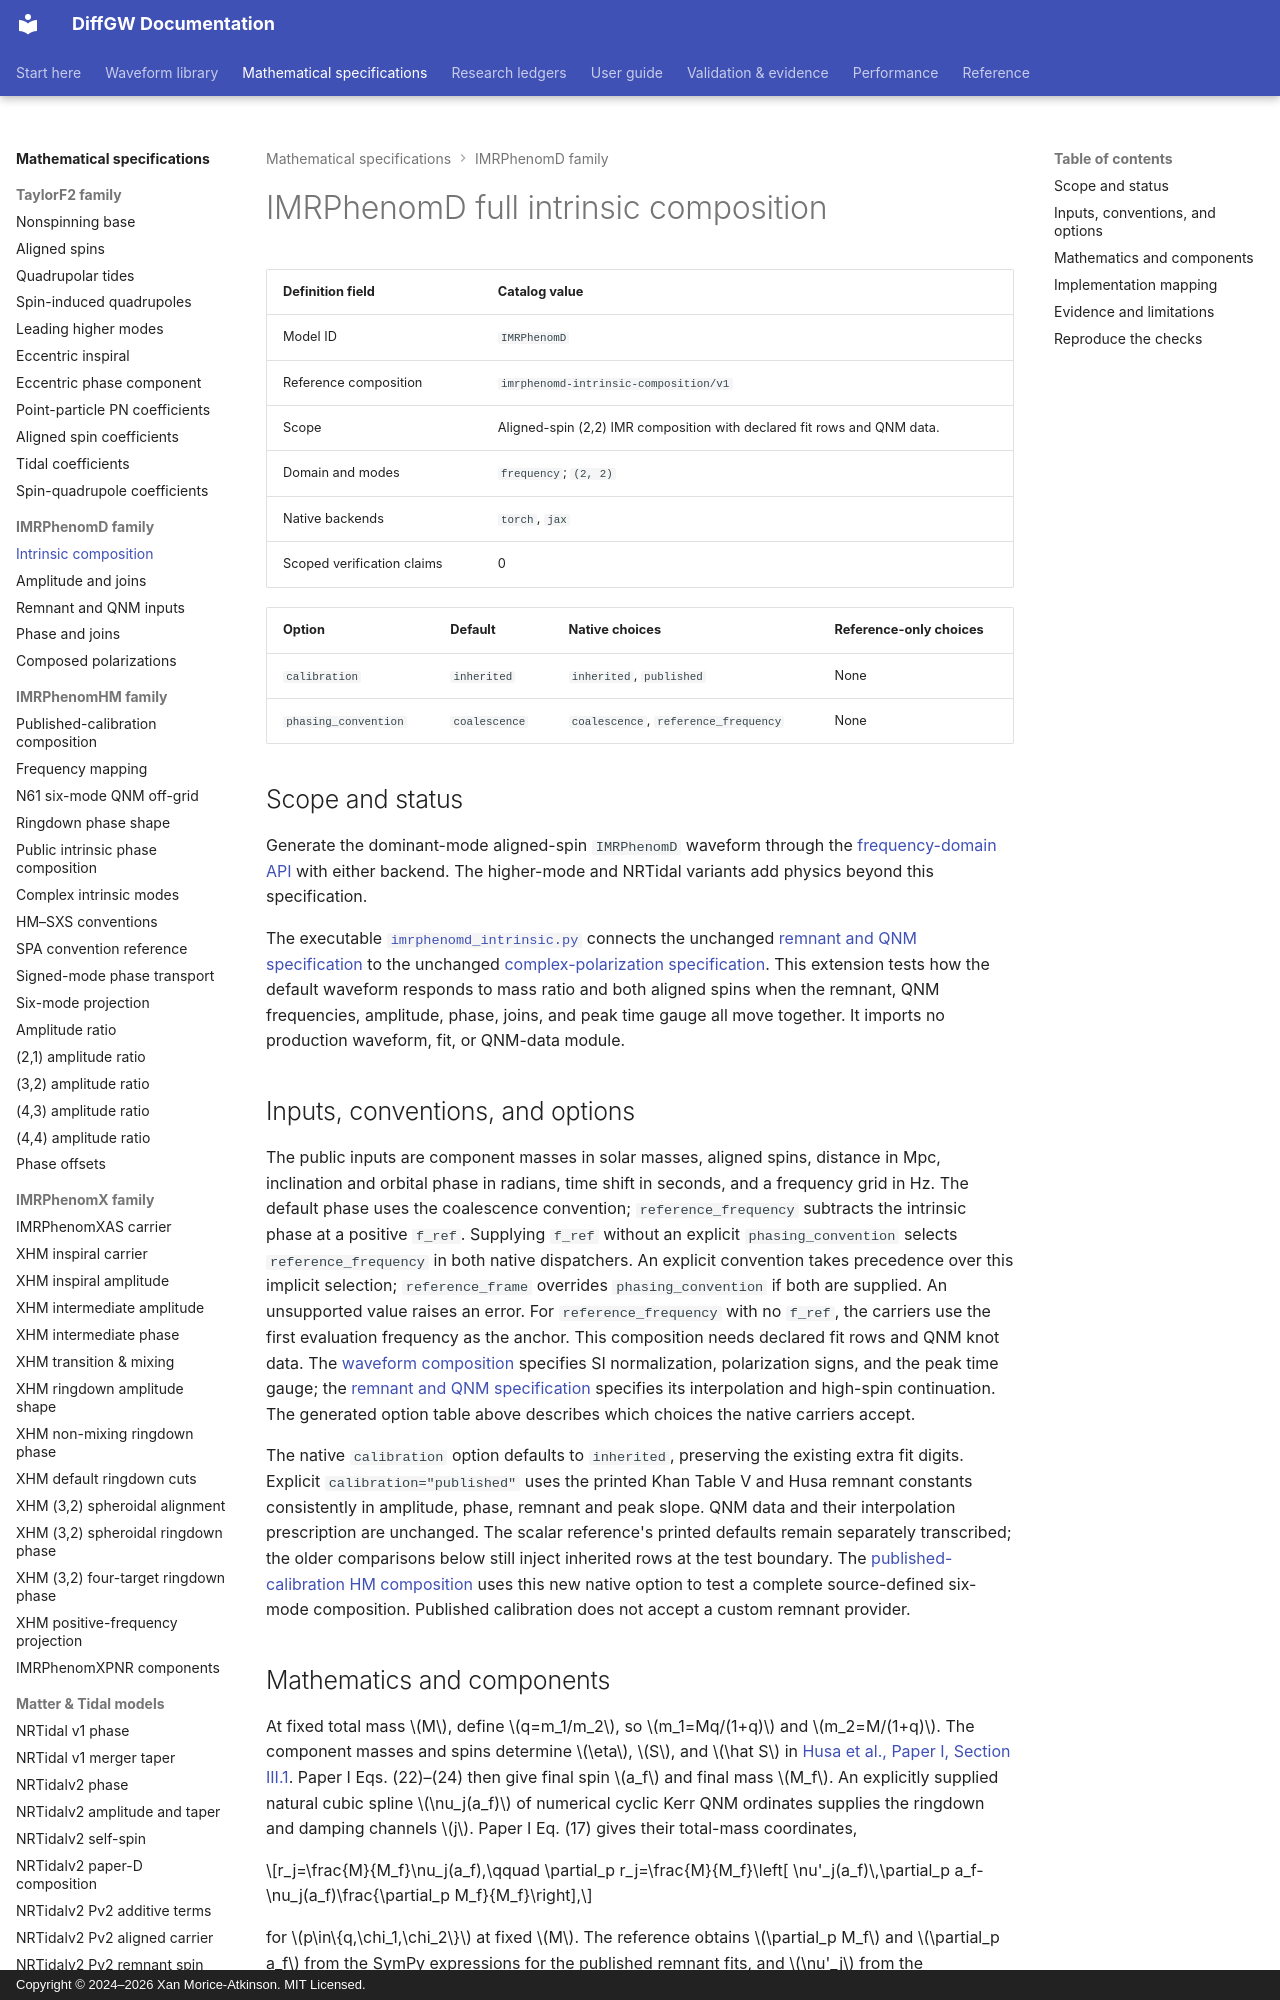

repository: xangma/diffgw · page: math/imrphenomd-intrinsic/index.html · generator: mkdocs · copyright: Copyright © 2024–2026 Xan Morice-Atkinson. MIT Licensed.

# IMRPhenomD full intrinsic composition

<!-- BEGIN GENERATED WAVEFORM DEFINITION -->

| Definition field | Catalog value |
| --- | --- |
| Model ID | `IMRPhenomD` |
| Reference composition | `imrphenomd-intrinsic-composition/v1` |
| Scope | Aligned-spin (2,2) IMR composition with declared fit rows and QNM data. |
| Domain and modes | `frequency`; `(2, 2)` |
| Native backends | `torch`, `jax` |
| Scoped verification claims | 0 |

| Option | Default | Native choices | Reference-only choices |
| --- | --- | --- | --- |
| `calibration` | `inherited` | `inherited`, `published` | None |
| `phasing_convention` | `coalescence` | `coalescence`, `reference_frequency` | None |

<!-- END GENERATED WAVEFORM DEFINITION -->

## Scope and status

Generate the dominant-mode aligned-spin `IMRPhenomD` waveform through the
[frequency-domain API](../guides/waveform-generation.md) with either backend.
The higher-mode and NRTidal variants add physics beyond this specification.

The executable
[`imrphenomd_intrinsic.py`](https://github.com/xangma/diffgw/blob/main/src/diffgw_reference/imrphenomd_intrinsic.py)
connects the unchanged [remnant and QNM specification](imrphenomd-remnant-qnm.md)
to the unchanged [complex-polarization specification](imrphenomd-waveform.md).
This extension tests how the default waveform responds to mass ratio and both
aligned spins when the remnant, QNM frequencies, amplitude, phase, joins, and
peak time gauge all move together. It imports no production waveform, fit, or
QNM-data module.

## Inputs, conventions, and options

The public inputs are component masses in solar masses, aligned spins,
distance in Mpc, inclination and orbital phase in radians, time shift in
seconds, and a frequency grid in Hz. The default phase uses the coalescence
convention; `reference_frequency` subtracts the intrinsic phase at a positive
`f_ref`. Supplying `f_ref` without an explicit `phasing_convention` selects
`reference_frequency` in both native dispatchers. An explicit convention takes
precedence over this implicit selection; `reference_frame` overrides
`phasing_convention` if both are supplied. An unsupported value raises an error.
For `reference_frequency` with no `f_ref`, the carriers use the first evaluation
frequency as the anchor. This composition needs declared fit rows and QNM knot
data. The [waveform composition](imrphenomd-waveform.md) specifies SI
normalization,
polarization signs, and the peak time gauge; the
[remnant and QNM specification](imrphenomd-remnant-qnm.md) specifies its
interpolation and high-spin continuation. The generated option table above
describes which choices the native carriers accept.

The native `calibration` option defaults to `inherited`, preserving the existing
extra fit digits. Explicit `calibration="published"` uses the printed Khan
Table V and Husa remnant constants consistently in amplitude, phase, remnant
and peak slope. QNM data and their interpolation prescription are unchanged.
The scalar reference's printed defaults remain separately transcribed; the
older comparisons below still inject inherited rows at the test boundary.
The [published-calibration HM composition](imrphenomhm-waveform.md) uses this
new native option to test a complete source-defined six-mode composition.
Published calibration does not accept a custom remnant provider.
